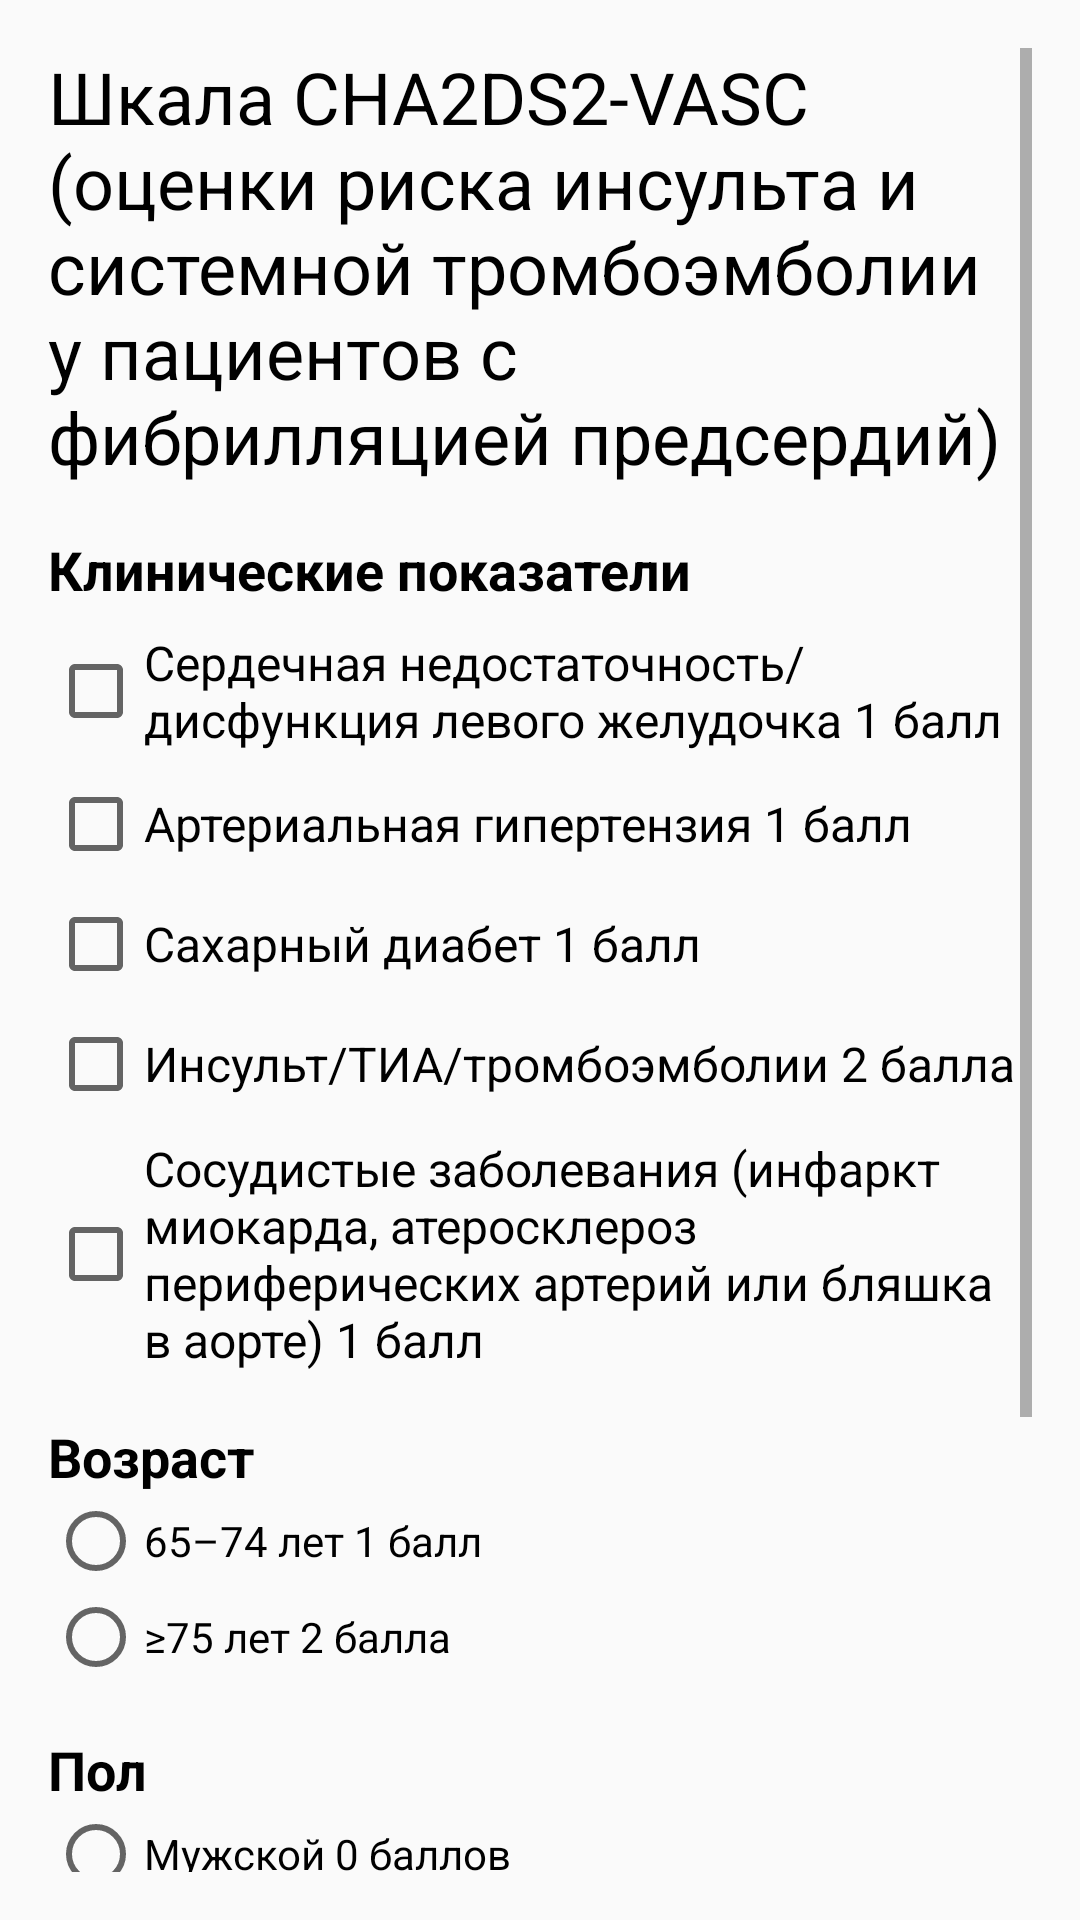

This screen was rendered from an Android layout file. Write that file and the resources it references.
<!-- AndroidManifest.xml: application theme Theme.AppCompat.Light -->
<!-- res/layout/activity_cha2.xml -->
<?xml version="1.0" encoding="utf-8"?>
<androidx.constraintlayout.widget.ConstraintLayout xmlns:android="http://schemas.android.com/apk/res/android"
    xmlns:app="http://schemas.android.com/apk/res-auto"
    xmlns:tools="http://schemas.android.com/tools"
    android:layout_width="match_parent"
    android:layout_height="match_parent"
    tools:context=".Cha2">

    <ScrollView
        android:layout_width="match_parent"
        android:layout_height="match_parent"
        android:layout_marginStart="16dp"
        android:layout_marginTop="16dp"
        android:layout_marginEnd="16dp"
        android:layout_marginBottom="16dp"
        app:layout_constraintBottom_toBottomOf="parent"
        app:layout_constraintEnd_toEndOf="parent"
        app:layout_constraintStart_toStartOf="parent"
        app:layout_constraintTop_toTopOf="parent">

        <LinearLayout
            android:layout_width="match_parent"
            android:layout_height="wrap_content"
            android:orientation="vertical" >

            <TextView
                android:id="@+id/textView10"
                android:layout_width="match_parent"
                android:layout_height="wrap_content"
                android:text="Шкала CHA2DS2-VASC (оценки риска инсульта и системной тромбоэмболии у пациентов с фибрилляцией предсердий)"
                android:textColor="@color/black"
                android:textSize="24sp" />

            <TextView
                android:id="@+id/textView28"
                android:layout_width="match_parent"
                android:layout_height="wrap_content"
                android:layout_marginTop="16dp"
                android:text="Клинические показатели"
                android:textColor="@color/black"
                android:textSize="18dp"
                android:textStyle="bold" />

            <CheckBox
                android:id="@+id/heart"
                android:layout_width="match_parent"
                android:layout_height="wrap_content"
                android:layout_marginTop="8dp"
                android:text="Сердечная недостаточность/дисфункция левого желудочка 1 балл "
                android:textSize="16sp" />

            <CheckBox
                android:id="@+id/arter"
                android:layout_width="match_parent"
                android:layout_height="wrap_content"
                android:layout_marginTop="8dp"
                android:text="Артериальная гипертензия 1 балл "
                android:textSize="16sp" />

            <CheckBox
                android:id="@+id/diab"
                android:layout_width="match_parent"
                android:layout_height="wrap_content"
                android:layout_marginTop="8dp"
                android:text="Сахарный диабет 1 балл "
                android:textSize="16sp" />

            <CheckBox
                android:id="@+id/insultChB"
                android:layout_width="match_parent"
                android:layout_height="wrap_content"
                android:layout_marginTop="8dp"
                android:text="Инсульт/ТИА/тромбоэмболии 2 балла "
                android:textSize="16sp" />

            <CheckBox
                android:id="@+id/infarkt"
                android:layout_width="match_parent"
                android:layout_height="wrap_content"
                android:layout_marginTop="8dp"
                android:text="Сосудистые заболевания (инфаркт миокарда, атеросклероз периферических артерий или бляшка в аорте) 1 балл"
                android:textSize="16sp" />

            <TextView
                android:id="@+id/textView53"
                android:layout_width="match_parent"
                android:layout_height="wrap_content"
                android:layout_marginTop="16dp"
                android:text="Возраст"
                android:textColor="@color/black"
                android:textSize="18dp"
                android:textStyle="bold" />

            <RadioGroup
                android:layout_width="match_parent"
                android:layout_height="match_parent" >

                <RadioButton
                    android:id="@+id/rb65"
                    android:layout_width="match_parent"
                    android:layout_height="wrap_content"
                    android:text="65–74 лет 1 балл" />

                <RadioButton
                    android:id="@+id/rb75"
                    android:layout_width="match_parent"
                    android:layout_height="wrap_content"
                    android:text="≥75 лет 2 балла " />
            </RadioGroup>

            <TextView
                android:id="@+id/textView54"
                android:layout_width="match_parent"
                android:layout_height="wrap_content"
                android:layout_marginTop="16dp"
                android:text="Пол"
                android:textColor="@color/black"
                android:textSize="18dp"
                android:textStyle="bold" />

            <RadioGroup
                android:layout_width="match_parent"
                android:layout_height="match_parent" >

                <RadioButton
                    android:id="@+id/rbMale"
                    android:layout_width="match_parent"
                    android:layout_height="wrap_content"
                    android:text="Мужской 0 баллов" />

                <RadioButton
                    android:id="@+id/rbFemale"
                    android:layout_width="match_parent"
                    android:layout_height="wrap_content"
                    android:text="Женский 1 балл" />

            </RadioGroup>

            <TextView
                android:id="@+id/cha2Inter"
                android:layout_width="match_parent"
                android:layout_height="wrap_content"
                android:layout_marginTop="32dp"
                android:textColor="@color/black"
                android:textSize="20sp"
                android:textStyle="bold"
                android:visibility="gone" />

            <Button
                android:id="@+id/cha2ResultBtn"
                android:layout_width="match_parent"
                android:layout_height="wrap_content"
                android:layout_marginTop="32dp"
                android:text="Получить результат" />

            <Button
                android:id="@+id/backFromCha2"
                android:layout_width="match_parent"
                android:layout_height="wrap_content"
                android:layout_marginTop="32dp"
                android:text="Вернуться в меню инсульта" />

        </LinearLayout>
    </ScrollView>
</androidx.constraintlayout.widget.ConstraintLayout>
<!-- resources referenced by this layout -->
<resources>
  <color name="black">#FF000000</color>
</resources>
